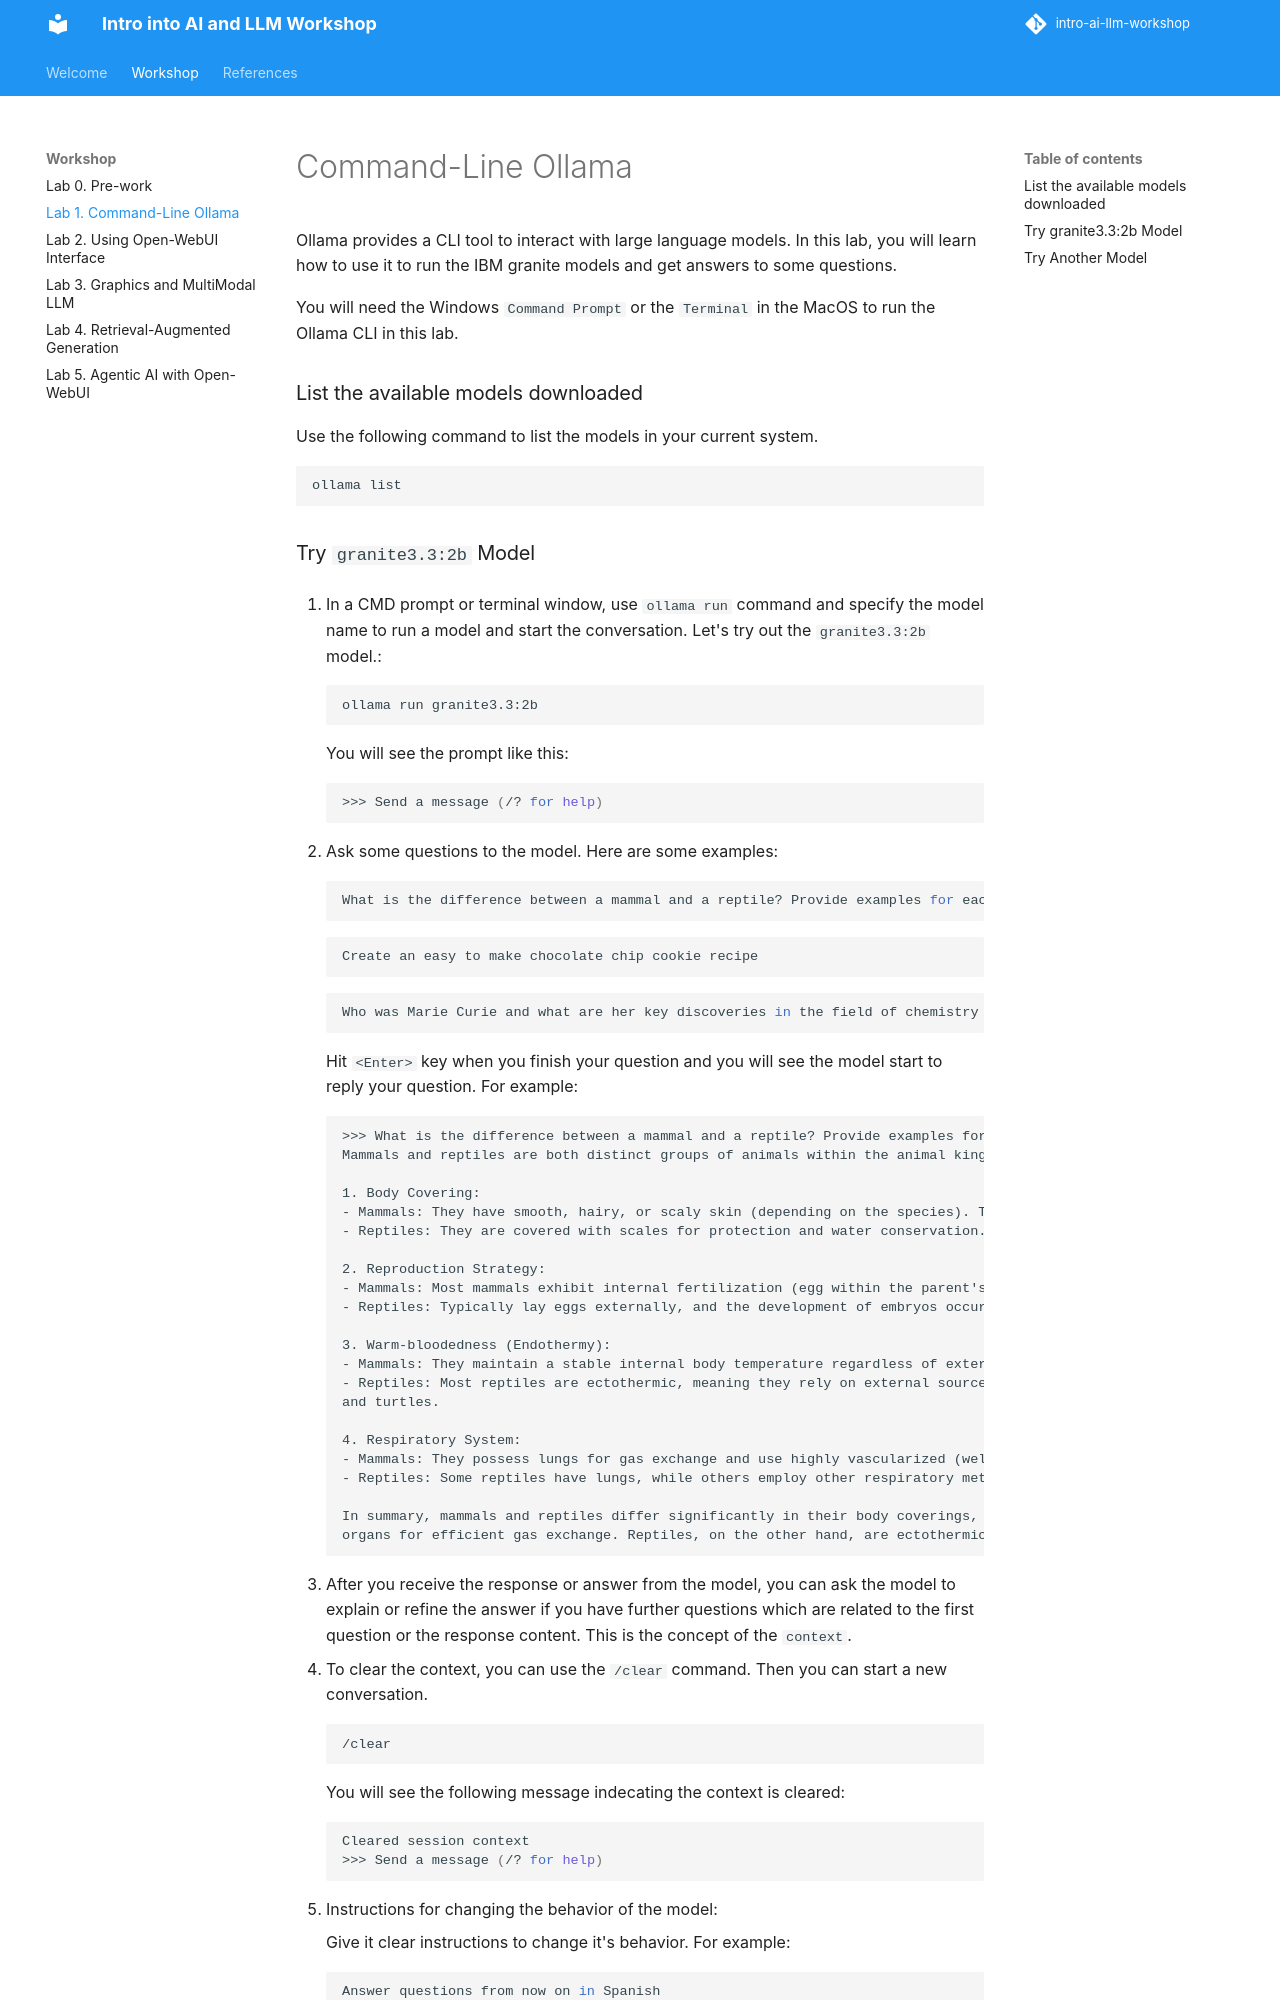

repository: IBM/intro-ai-llm-workshop · page: lab-1/index.html · generator: mkdocs

# Command-Line Ollama
Ollama provides a CLI tool to interact with large language models. In this lab, you will learn how to use it
to run the IBM granite models and get answers to some questions.

You will need the Windows `Command Prompt` or the `Terminal` in the MacOS to run the Ollama CLI in this lab.

### List the available models downloaded
Use the following command to list the models in your current system.
```bash
ollama list
```
